Run: headless pygame with SDL's dummy video driver; simulated clock (each Clock.tick advances the game by its frame time, no real sleeping); random seed 0; keys injected as events and as key.get_pressed() state; no mouse input.
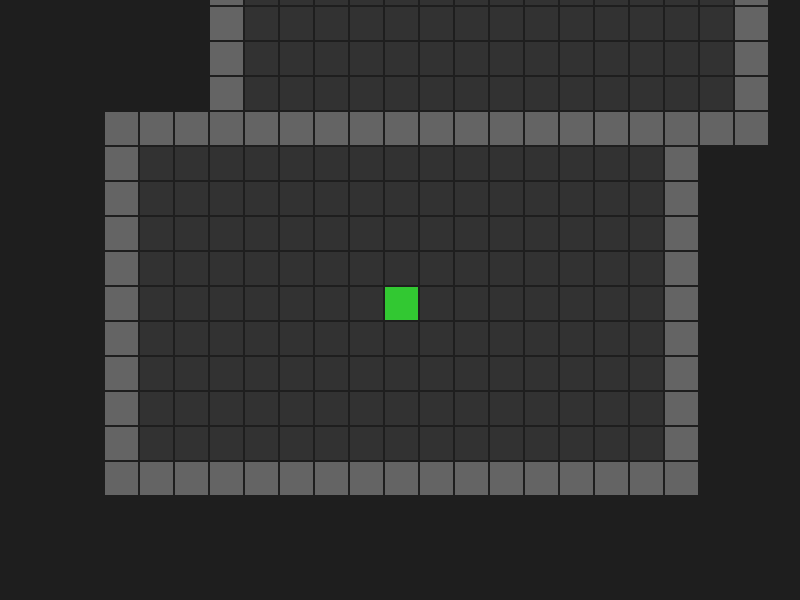
Frame 1 of 4 · flips 1–60 · no input
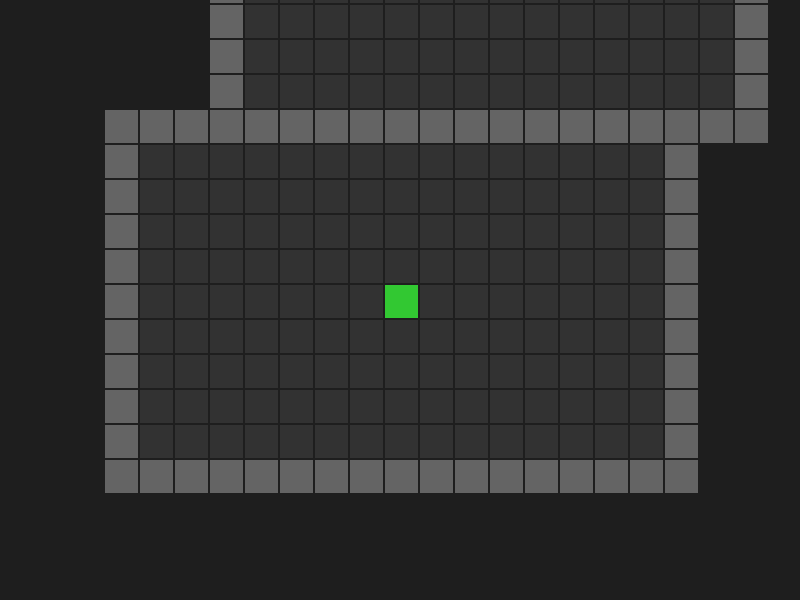
Frame 2 of 4 · flips 61–180 · tapped SPACE, RETURN · held RIGHT (→), D
Frame 3 of 4 · flips 181–300 · held DOWN (↓), S · screen unchanged from frame 2, image omitted
Frame 4 of 4 · flips 301–420 · held LEFT (←), A, UP (↑), W · screen unchanged from frame 3, image omitted

The pygame program that drew these frames:

import pygame
import random
import time

pygame.init()

WIDTH, HEIGHT = 800, 600

screen = pygame.display.set_mode((WIDTH, HEIGHT)) #Window Setup
pygame.display.set_caption("Frogue")

cell_size = 35
cols, rows = 100, 100

tiles = { #Tile Identifiers
    0: (30, 30, 30),#Void
    1: (50, 50, 50),#Floor
    2: (100, 100, 100),#Wall
    3: (50, 200, 50),#Player
    4: (200, 50, 50),#Enemy
    5 : (50, 50, 200),#Loot
}

class Camera():
    def __init__(self, screen_width, screen_height, catching = 0.1):
        self.offset = pygame.Vector2(0, 0)
        self.screen_width = screen_width # Width of camera view
        self.screen_height = screen_height # Hieght of camera view
        self.catching = catching # Camera catch up speed

    def center_on(self, target_pos): # controls offset to center on desired position
        desired_offset_x = target_pos[0] - self.screen_width // 2
        desired_offset_y = target_pos[1] - self.screen_height // 2
        self.offset.x += (desired_offset_x - self.offset.x) * self.catching # Smoothly move toward the desired offset
        self.offset.y += (desired_offset_y - self.offset.y) * self.catching

    def grid_to_screen(self, rect): # converts grid position to pixel position on screen
        return rect.move(-self.offset.x, -self.offset.y)

class Player(): #Player Manager
    def __init__(self, grid_x, grid_y, cell_size, dungeon_grid):
        self.grid_x = grid_x
        self.grid_y = grid_y
        self.cell_size = cell_size
        self.dungeon_grid = dungeon_grid

    def position (self, px, py):
        self.dungeon_grid[py][px] = 3 # Set player position on grid

    def camera_position(self): # gets a position for camera use
        return (self.grid_x * self.cell_size + self.cell_size // 2, self.grid_y * self.cell_size + self.cell_size // 2)

    def move(self, dx, dy):
        if self.dungeon_grid[self.grid_y + dy][self.grid_x + dx] == 1:
            self.grid_x += dx # new x
            self.grid_y += dy # new y
            self.position(self.grid_x, self.grid_y) # move player
            self.dungeon_grid[self.grid_y - dy][self.grid_x - dx] = 1 # Clear old position

class Enemy(): #Enemy Manager
    def __init__(self, state):
        self.state = state

class Item(): #Item Manager
    def __init__(self, item_type):
        self.item_type = item_type

class Dungeon(): #Dungeon Manager
    def __init__(self, rows, cols):
        self.rows = rows
        self.cols = cols
        self.grid = [[0 for _ in range(cols)] for _ in range(rows)]
        self.rooms = [] # Room List

    def add_room(self, x, y, w, h): # Add a room to the dungeon
        if x + w >= self.cols or y + h >= self.rows: # Make sure room fits
            return False

        for ry, rx, rh, rw in self.rooms: # Check for overlap
            if (x < rx + rw and x + w > rx and y < ry + rh and y + h > ry):
                return False

        for row in range(y, y + h): # Add room to grid
            for col in range(x, x + w):
                self.grid[row][col] = 1

        self.rooms.append((y, x, h, w)) # Store room
        return True

    def add_walls(self, x, y, w, h): # Add walls around rooms
        for row in range(y - 1, y + h + 1): # Define wall hieght
            for col in range(x - 1, x + w + 1): # Define wall width
                if (0 <= row < self.rows and 0 <= col < self.cols and self.grid[row][col] == 0): # Check if empty
                    self.grid[row][col] = 2 # Set wall tile

    def generate(self, num_rooms, min_size=3, max_size=15): # Generate dungeon with rooms
        for _ in range(num_rooms): # Try to add rooms
            w = random.randint(min_size, max_size) # Random width
            h = random.randint(min_size, max_size) # Random height
            x = random.randint(1, self.cols - w - 1) # Random x position
            y = random.randint(1, self.rows - h - 1) # Random y position
            self.add_room(x, y, w, h) # Attempt to add room using values
           
        for (y, x, h, w) in self.rooms: # Add walls around rooms
            self.add_walls(x, y, w, h) # Attempt to add walls

        print ("Rooms Loaded")

    def place_player(self):
        if not self.rooms:
            return None
   
        y, x, h, w = self.rooms[0] # Choose the center of the first room as spawn
        spawn_x = x + w // 2
        spawn_y = y + h // 2

        return (spawn_x, spawn_y)

def main(): #Game Loop
    game = True

    dungeon = Dungeon(rows, cols)

    dungeon.generate(random.randint(50, 150)) # Generate dungeon with random number of rooms

    spawn = dungeon.place_player() # Place player in dungeon

    player = Player(spawn[0], spawn[1], cell_size, dungeon.grid)
    player.position(spawn[0], spawn[1]) # Set player position on grid)

    camera = Camera(800, 600)

    while game:
        for event in pygame.event.get():
            if event.type == pygame.QUIT:
                game = False
        screen.fill((0, 0, 0))

        for row in range(rows): # Draw the grid
            for col in range(cols):
                value = dungeon.grid[row][col] # Asign Color
                rect = pygame.Rect(col * cell_size, row * cell_size, cell_size, cell_size)
                rect = camera.grid_to_screen(rect) # Camera
                pygame.draw.rect(screen, tiles[value], rect) # Color
                pygame.draw.rect(screen, (30, 30, 30), rect, 1) # Grid


        #Code Start

        events = pygame.event.get()
        for event in events:
            if event.type == pygame.KEYDOWN:
                if event.key == pygame.K_LEFT: # Move Left
                    player.move(-1, 0)
                if event.key == pygame.K_RIGHT: # Move Right
                    player.move(1, 0)
                if event.key == pygame.K_UP: # Move Up
                    player.move(0, -1)
                if event.key == pygame.K_DOWN: # Move Down
                    player.move(0, 1)

        camera.center_on(player.camera_position())

        #Code End

        pygame.display.flip()

    pygame.quit()

if __name__ == "__main__":
    main()
